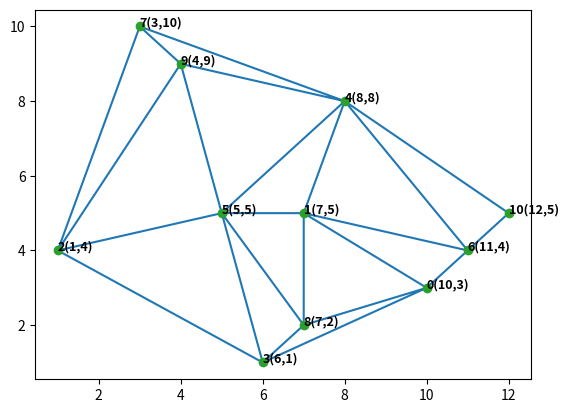

This chart was generated by the following Python code:
# 2019 4월 it works.

import numpy as np
import matplotlib.pyplot as plt

points = np.array([[10, 3], [7, 5], [1, 4], [6, 1], [8,8], [5,5], [11,4], [3,10], [7,2], [4,9],[12,5]])

for i in range( len(points)) :
    ptxt =  str(i) + "(" + str(points[i][0]) + "," + str(points[i][1]) + ")"
    plt.annotate( ptxt, (points[i][0], points[i][1]), fontsize=9, fontweight='bold' )

from scipy.spatial import Delaunay
tri = Delaunay(points)

for p in tri.simplices : 
    print ( p )	# 답안 출력시 vertex 순서는 tri.simplices 에서 구해지는 순서 그대로(반시계방향) 사용한다.

plt.triplot(points[:,0], points[:,1], tri.simplices.copy())
plt.plot(points[:,0], points[:,1], 'o')
plt.show()